Labelled photos from "dataset_preprocessed", an image-classification folder in Charifabenfraj/PlantGuard_AI. The possible labels are: pepper bell bacterial spot, pepper bell healthy, potato early blight, potato healthy, tomato mosaic virus.

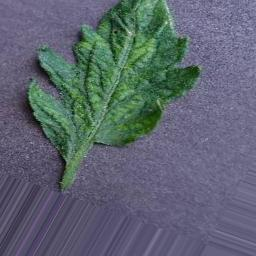
Label: tomato mosaic virus

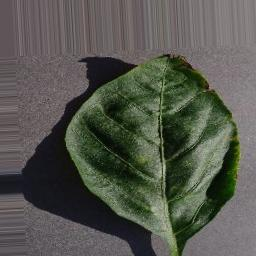
Label: pepper bell bacterial spot

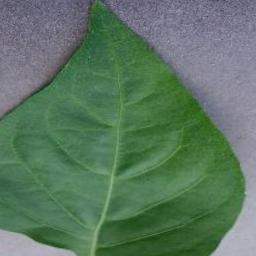
Label: pepper bell healthy

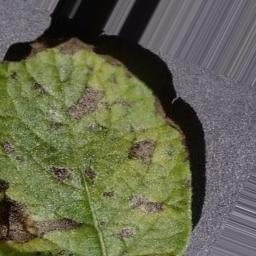
Label: potato early blight

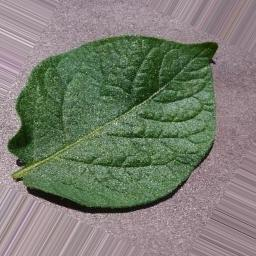
Label: potato healthy

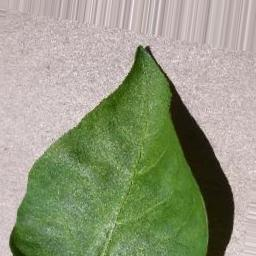
Label: pepper bell healthy
